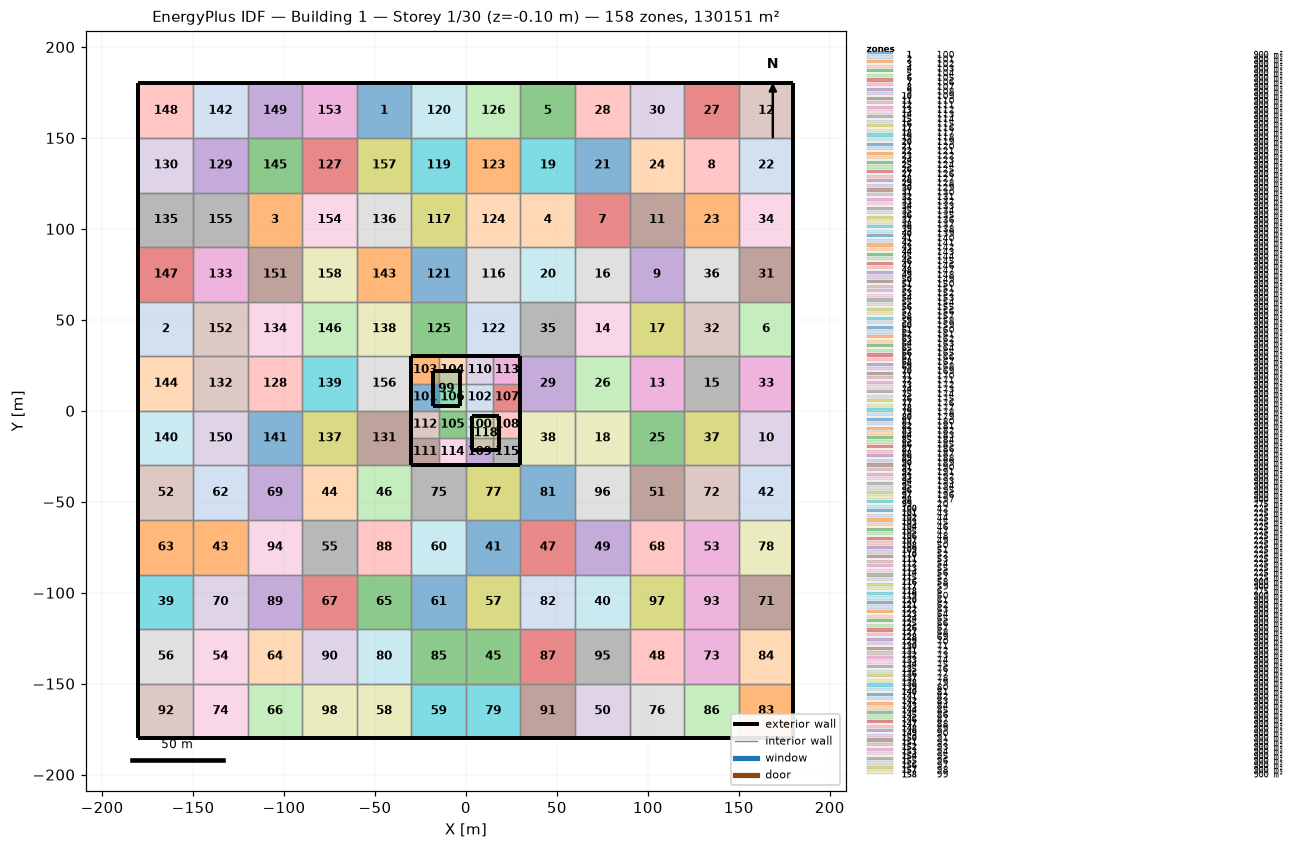
=== STOREY PLAN SPEC (per zone: floor XY polygon, exterior-wall plan segments, windows/doors) ===
zone 1: 100  (900.0 m²)
  floor: (-60.00, 180.00) (-30.00, 180.00) (-30.00, 150.00) (-60.00, 150.00)
  exterior wall: (-30.00, 180.00) – (-60.00, 180.00)  [30.0 m]
  interior walls: 3
zone 2: 101  (900.0 m²)
  floor: (-180.00, 60.00) (-150.00, 60.00) (-150.00, 30.00) (-180.00, 30.00)
  exterior wall: (-180.00, 60.00) – (-180.00, 30.00)  [30.0 m]
  interior walls: 3
zone 3: 102  (900.0 m²)
  floor: (-120.00, 120.00) (-90.00, 120.00) (-90.00, 90.00) (-120.00, 90.00)
  interior walls: 4
zone 4: 103  (900.0 m²)
  floor: (30.00, 120.00) (60.00, 120.00) (60.00, 90.00) (30.00, 90.00)
  interior walls: 4
zone 5: 104  (900.0 m²)
  floor: (30.00, 180.00) (60.00, 180.00) (60.00, 150.00) (30.00, 150.00)
  exterior wall: (60.00, 180.00) – (30.00, 180.00)  [30.0 m]
  interior walls: 3
zone 6: 105  (900.0 m²)
  floor: (150.00, 60.00) (180.00, 60.00) (180.00, 30.00) (150.00, 30.00)
  exterior wall: (180.00, 30.00) – (180.00, 60.00)  [30.0 m]
  interior walls: 3
zone 7: 106  (900.0 m²)
  floor: (60.00, 120.00) (90.00, 120.00) (90.00, 90.00) (60.00, 90.00)
  interior walls: 4
zone 8: 107  (900.0 m²)
  floor: (120.00, 150.00) (150.00, 150.00) (150.00, 120.00) (120.00, 120.00)
  interior walls: 4
zone 9: 108  (900.0 m²)
  floor: (90.00, 90.00) (120.00, 90.00) (120.00, 60.00) (90.00, 60.00)
  interior walls: 4
zone 10: 109  (900.0 m²)
  floor: (150.00, 0.00) (180.00, 0.00) (180.00, -30.00) (150.00, -30.00)
  exterior wall: (180.00, -30.00) – (180.00, 0.00)  [30.0 m]
  interior walls: 3
zone 11: 110  (900.0 m²)
  floor: (90.00, 120.00) (120.00, 120.00) (120.00, 90.00) (90.00, 90.00)
  interior walls: 4
zone 12: 111  (900.0 m²)
  floor: (150.00, 180.00) (180.00, 180.00) (180.00, 150.00) (150.00, 150.00)
  exterior wall: (180.00, 180.00) – (150.00, 180.00)  [30.0 m]
  exterior wall: (180.00, 150.00) – (180.00, 180.00)  [30.0 m]
  interior walls: 2
zone 13: 112  (900.0 m²)
  floor: (90.00, 30.00) (120.00, 30.00) (120.00, 0.00) (90.00, 0.00)
  interior walls: 4
zone 14: 113  (900.0 m²)
  floor: (60.00, 60.00) (90.00, 60.00) (90.00, 30.00) (60.00, 30.00)
  interior walls: 4
zone 15: 114  (900.0 m²)
  floor: (120.00, 30.00) (150.00, 30.00) (150.00, 0.00) (120.00, 0.00)
  interior walls: 4
zone 16: 115  (900.0 m²)
  floor: (60.00, 90.00) (90.00, 90.00) (90.00, 60.00) (60.00, 60.00)
  interior walls: 4
zone 17: 116  (900.0 m²)
  floor: (90.00, 60.00) (120.00, 60.00) (120.00, 30.00) (90.00, 30.00)
  interior walls: 4
zone 18: 117  (900.0 m²)
  floor: (60.00, 0.00) (90.00, 0.00) (90.00, -30.00) (60.00, -30.00)
  interior walls: 4
zone 19: 118  (900.0 m²)
  floor: (30.00, 150.00) (60.00, 150.00) (60.00, 120.00) (30.00, 120.00)
  interior walls: 4
zone 20: 119  (900.0 m²)
  floor: (30.00, 90.00) (60.00, 90.00) (60.00, 60.00) (30.00, 60.00)
  interior walls: 4
zone 21: 120  (900.0 m²)
  floor: (60.00, 150.00) (90.00, 150.00) (90.00, 120.00) (60.00, 120.00)
  interior walls: 4
zone 22: 121  (900.0 m²)
  floor: (150.00, 150.00) (180.00, 150.00) (180.00, 120.00) (150.00, 120.00)
  exterior wall: (180.00, 120.00) – (180.00, 150.00)  [30.0 m]
  interior walls: 3
zone 23: 122  (900.0 m²)
  floor: (120.00, 120.00) (150.00, 120.00) (150.00, 90.00) (120.00, 90.00)
  interior walls: 4
zone 24: 123  (900.0 m²)
  floor: (90.00, 150.00) (120.00, 150.00) (120.00, 120.00) (90.00, 120.00)
  interior walls: 4
zone 25: 124  (900.0 m²)
  floor: (90.00, 0.00) (120.00, 0.00) (120.00, -30.00) (90.00, -30.00)
  interior walls: 4
zone 26: 125  (900.0 m²)
  floor: (60.00, 30.00) (90.00, 30.00) (90.00, 0.00) (60.00, 0.00)
  interior walls: 4
zone 27: 126  (900.0 m²)
  floor: (120.00, 180.00) (150.00, 180.00) (150.00, 150.00) (120.00, 150.00)
  exterior wall: (150.00, 180.00) – (120.00, 180.00)  [30.0 m]
  interior walls: 3
zone 28: 127  (900.0 m²)
  floor: (60.00, 180.00) (90.00, 180.00) (90.00, 150.00) (60.00, 150.00)
  exterior wall: (90.00, 180.00) – (60.00, 180.00)  [30.0 m]
  interior walls: 3
zone 29: 128  (900.0 m²)
  floor: (30.00, 30.00) (60.00, 30.00) (60.00, 0.00) (30.00, 0.00)
  exterior wall: (30.00, 30.00) – (30.00, 0.00)  [30.0 m]
  interior walls: 3
zone 30: 129  (900.0 m²)
  floor: (90.00, 180.00) (120.00, 180.00) (120.00, 150.00) (90.00, 150.00)
  exterior wall: (120.00, 180.00) – (90.00, 180.00)  [30.0 m]
  interior walls: 3
zone 31: 130  (900.0 m²)
  floor: (150.00, 90.00) (180.00, 90.00) (180.00, 60.00) (150.00, 60.00)
  exterior wall: (180.00, 60.00) – (180.00, 90.00)  [30.0 m]
  interior walls: 3
zone 32: 131  (900.0 m²)
  floor: (120.00, 60.00) (150.00, 60.00) (150.00, 30.00) (120.00, 30.00)
  interior walls: 4
zone 33: 132  (900.0 m²)
  floor: (150.00, 30.00) (180.00, 30.00) (180.00, 0.00) (150.00, 0.00)
  exterior wall: (180.00, 0.00) – (180.00, 30.00)  [30.0 m]
  interior walls: 3
zone 34: 133  (900.0 m²)
  floor: (150.00, 120.00) (180.00, 120.00) (180.00, 90.00) (150.00, 90.00)
  exterior wall: (180.00, 90.00) – (180.00, 120.00)  [30.0 m]
  interior walls: 3
zone 35: 134  (900.0 m²)
  floor: (30.00, 60.00) (60.00, 60.00) (60.00, 30.00) (30.00, 30.00)
  interior walls: 4
zone 36: 135  (900.0 m²)
  floor: (120.00, 90.00) (150.00, 90.00) (150.00, 60.00) (120.00, 60.00)
  interior walls: 4
zone 37: 136  (900.0 m²)
  floor: (120.00, 0.00) (150.00, 0.00) (150.00, -30.00) (120.00, -30.00)
  interior walls: 4
zone 38: 137  (900.0 m²)
  floor: (30.00, 0.00) (60.00, 0.00) (60.00, -30.00) (30.00, -30.00)
  exterior wall: (30.00, 0.00) – (30.00, -30.00)  [30.0 m]
  interior walls: 3
zone 39: 138  (900.0 m²)
  floor: (-180.00, -90.00) (-150.00, -90.00) (-150.00, -120.00) (-180.00, -120.00)
  exterior wall: (-180.00, -90.00) – (-180.00, -120.00)  [30.0 m]
  interior walls: 3
zone 40: 139  (900.0 m²)
  floor: (60.00, -90.00) (90.00, -90.00) (90.00, -120.00) (60.00, -120.00)
  interior walls: 4
zone 41: 140  (900.0 m²)
  floor: (0.00, -60.00) (30.00, -60.00) (30.00, -90.00) (0.00, -90.00)
  interior walls: 4
zone 42: 141  (900.0 m²)
  floor: (150.00, -30.00) (180.00, -30.00) (180.00, -60.00) (150.00, -60.00)
  exterior wall: (180.00, -60.00) – (180.00, -30.00)  [30.0 m]
  interior walls: 3
zone 43: 142  (900.0 m²)
  floor: (-150.00, -60.00) (-120.00, -60.00) (-120.00, -90.00) (-150.00, -90.00)
  interior walls: 4
zone 44: 143  (900.0 m²)
  floor: (-90.00, -30.00) (-60.00, -30.00) (-60.00, -60.00) (-90.00, -60.00)
  interior walls: 4
zone 45: 144  (900.0 m²)
  floor: (0.00, -120.00) (30.00, -120.00) (30.00, -150.00) (0.00, -150.00)
  interior walls: 4
zone 46: 145  (900.0 m²)
  floor: (-60.00, -30.00) (-30.00, -30.00) (-30.00, -60.00) (-60.00, -60.00)
  interior walls: 4
zone 47: 146  (900.0 m²)
  floor: (30.00, -60.00) (60.00, -60.00) (60.00, -90.00) (30.00, -90.00)
  interior walls: 4
zone 48: 147  (900.0 m²)
  floor: (90.00, -120.00) (120.00, -120.00) (120.00, -150.00) (90.00, -150.00)
  interior walls: 4
zone 49: 148  (900.0 m²)
  floor: (60.00, -60.00) (90.00, -60.00) (90.00, -90.00) (60.00, -90.00)
  interior walls: 4
zone 50: 149  (900.0 m²)
  floor: (60.00, -150.00) (90.00, -150.00) (90.00, -180.00) (60.00, -180.00)
  exterior wall: (60.00, -180.00) – (90.00, -180.00)  [30.0 m]
  interior walls: 3
zone 51: 150  (900.0 m²)
  floor: (90.00, -30.00) (120.00, -30.00) (120.00, -60.00) (90.00, -60.00)
  interior walls: 4
zone 52: 151  (900.0 m²)
  floor: (-180.00, -30.00) (-150.00, -30.00) (-150.00, -60.00) (-180.00, -60.00)
  exterior wall: (-180.00, -30.00) – (-180.00, -60.00)  [30.0 m]
  interior walls: 3
zone 53: 152  (900.0 m²)
  floor: (120.00, -60.00) (150.00, -60.00) (150.00, -90.00) (120.00, -90.00)
  interior walls: 4
zone 54: 153  (900.0 m²)
  floor: (-150.00, -120.00) (-120.00, -120.00) (-120.00, -150.00) (-150.00, -150.00)
  interior walls: 4
zone 55: 154  (900.0 m²)
  floor: (-90.00, -60.00) (-60.00, -60.00) (-60.00, -90.00) (-90.00, -90.00)
  interior walls: 4
zone 56: 155  (900.0 m²)
  floor: (-180.00, -120.00) (-150.00, -120.00) (-150.00, -150.00) (-180.00, -150.00)
  exterior wall: (-180.00, -120.00) – (-180.00, -150.00)  [30.0 m]
  interior walls: 3
zone 57: 156  (900.0 m²)
  floor: (0.00, -90.00) (30.00, -90.00) (30.00, -120.00) (0.00, -120.00)
  interior walls: 4
zone 58: 157  (900.0 m²)
  floor: (-60.00, -150.00) (-30.00, -150.00) (-30.00, -180.00) (-60.00, -180.00)
  exterior wall: (-60.00, -180.00) – (-30.00, -180.00)  [30.0 m]
  interior walls: 3
zone 59: 158  (900.0 m²)
  floor: (-30.00, -150.00) (0.00, -150.00) (0.00, -180.00) (-30.00, -180.00)
  exterior wall: (-30.00, -180.00) – (0.00, -180.00)  [30.0 m]
  interior walls: 3
zone 60: 159  (900.0 m²)
  floor: (-30.00, -60.00) (0.00, -60.00) (0.00, -90.00) (-30.00, -90.00)
  interior walls: 4
zone 61: 160  (900.0 m²)
  floor: (-30.00, -90.00) (0.00, -90.00) (0.00, -120.00) (-30.00, -120.00)
  interior walls: 4
zone 62: 161  (900.0 m²)
  floor: (-150.00, -30.00) (-120.00, -30.00) (-120.00, -60.00) (-150.00, -60.00)
  interior walls: 4
zone 63: 162  (900.0 m²)
  floor: (-180.00, -60.00) (-150.00, -60.00) (-150.00, -90.00) (-180.00, -90.00)
  exterior wall: (-180.00, -60.00) – (-180.00, -90.00)  [30.0 m]
  interior walls: 3
zone 64: 163  (900.0 m²)
  floor: (-120.00, -120.00) (-90.00, -120.00) (-90.00, -150.00) (-120.00, -150.00)
  interior walls: 4
zone 65: 164  (900.0 m²)
  floor: (-60.00, -90.00) (-30.00, -90.00) (-30.00, -120.00) (-60.00, -120.00)
  interior walls: 4
zone 66: 165  (900.0 m²)
  floor: (-120.00, -150.00) (-90.00, -150.00) (-90.00, -180.00) (-120.00, -180.00)
  exterior wall: (-120.00, -180.00) – (-90.00, -180.00)  [30.0 m]
  interior walls: 3
zone 67: 166  (900.0 m²)
  floor: (-90.00, -90.00) (-60.00, -90.00) (-60.00, -120.00) (-90.00, -120.00)
  interior walls: 4
zone 68: 167  (900.0 m²)
  floor: (90.00, -60.00) (120.00, -60.00) (120.00, -90.00) (90.00, -90.00)
  interior walls: 4
zone 69: 168  (900.0 m²)
  floor: (-120.00, -30.00) (-90.00, -30.00) (-90.00, -60.00) (-120.00, -60.00)
  interior walls: 4
zone 70: 169  (900.0 m²)
  floor: (-150.00, -90.00) (-120.00, -90.00) (-120.00, -120.00) (-150.00, -120.00)
  interior walls: 4
zone 71: 170  (900.0 m²)
  floor: (150.00, -90.00) (180.00, -90.00) (180.00, -120.00) (150.00, -120.00)
  exterior wall: (180.00, -120.00) – (180.00, -90.00)  [30.0 m]
  interior walls: 3
zone 72: 171  (900.0 m²)
  floor: (120.00, -30.00) (150.00, -30.00) (150.00, -60.00) (120.00, -60.00)
  interior walls: 4
zone 73: 172  (900.0 m²)
  floor: (120.00, -120.00) (150.00, -120.00) (150.00, -150.00) (120.00, -150.00)
  interior walls: 4
zone 74: 173  (900.0 m²)
  floor: (-150.00, -150.00) (-120.00, -150.00) (-120.00, -180.00) (-150.00, -180.00)
  exterior wall: (-150.00, -180.00) – (-120.00, -180.00)  [30.0 m]
  interior walls: 3
zone 75: 174  (900.0 m²)
  floor: (-30.00, -30.00) (0.00, -30.00) (0.00, -60.00) (-30.00, -60.00)
  exterior wall: (0.00, -30.00) – (-30.00, -30.00)  [30.0 m]
  interior walls: 3
zone 76: 175  (900.0 m²)
  floor: (90.00, -150.00) (120.00, -150.00) (120.00, -180.00) (90.00, -180.00)
  exterior wall: (90.00, -180.00) – (120.00, -180.00)  [30.0 m]
  interior walls: 3
zone 77: 176  (900.0 m²)
  floor: (0.00, -30.00) (30.00, -30.00) (30.00, -60.00) (0.00, -60.00)
  exterior wall: (30.00, -30.00) – (0.00, -30.00)  [30.0 m]
  interior walls: 3
zone 78: 177  (900.0 m²)
  floor: (150.00, -60.00) (180.00, -60.00) (180.00, -90.00) (150.00, -90.00)
  exterior wall: (180.00, -90.00) – (180.00, -60.00)  [30.0 m]
  interior walls: 3
zone 79: 178  (900.0 m²)
  floor: (0.00, -150.00) (30.00, -150.00) (30.00, -180.00) (0.00, -180.00)
  exterior wall: (0.00, -180.00) – (30.00, -180.00)  [30.0 m]
  interior walls: 3
zone 80: 179  (900.0 m²)
  floor: (-60.00, -120.00) (-30.00, -120.00) (-30.00, -150.00) (-60.00, -150.00)
  interior walls: 4
zone 81: 180  (900.0 m²)
  floor: (30.00, -30.00) (60.00, -30.00) (60.00, -60.00) (30.00, -60.00)
  interior walls: 4
zone 82: 181  (900.0 m²)
  floor: (30.00, -90.00) (60.00, -90.00) (60.00, -120.00) (30.00, -120.00)
  interior walls: 4
zone 83: 182  (900.0 m²)
  floor: (150.00, -150.00) (180.00, -150.00) (180.00, -180.00) (150.00, -180.00)
  exterior wall: (180.00, -180.00) – (180.00, -150.00)  [30.0 m]
  exterior wall: (150.00, -180.00) – (180.00, -180.00)  [30.0 m]
  interior walls: 2
zone 84: 183  (900.0 m²)
  floor: (150.00, -120.00) (180.00, -120.00) (180.00, -150.00) (150.00, -150.00)
  exterior wall: (180.00, -150.00) – (180.00, -120.00)  [30.0 m]
  interior walls: 3
zone 85: 184  (900.0 m²)
  floor: (-30.00, -120.00) (0.00, -120.00) (0.00, -150.00) (-30.00, -150.00)
  interior walls: 4
zone 86: 185  (900.0 m²)
  floor: (120.00, -150.00) (150.00, -150.00) (150.00, -180.00) (120.00, -180.00)
  exterior wall: (120.00, -180.00) – (150.00, -180.00)  [30.0 m]
  interior walls: 3
zone 87: 186  (900.0 m²)
  floor: (30.00, -120.00) (60.00, -120.00) (60.00, -150.00) (30.00, -150.00)
  interior walls: 4
zone 88: 187  (900.0 m²)
  floor: (-60.00, -60.00) (-30.00, -60.00) (-30.00, -90.00) (-60.00, -90.00)
  interior walls: 4
zone 89: 188  (900.0 m²)
  floor: (-120.00, -90.00) (-90.00, -90.00) (-90.00, -120.00) (-120.00, -120.00)
  interior walls: 4
zone 90: 189  (900.0 m²)
  floor: (-90.00, -120.00) (-60.00, -120.00) (-60.00, -150.00) (-90.00, -150.00)
  interior walls: 4
zone 91: 190  (900.0 m²)
  floor: (30.00, -150.00) (60.00, -150.00) (60.00, -180.00) (30.00, -180.00)
  exterior wall: (30.00, -180.00) – (60.00, -180.00)  [30.0 m]
  interior walls: 3
zone 92: 191  (900.0 m²)
  floor: (-180.00, -150.00) (-150.00, -150.00) (-150.00, -180.00) (-180.00, -180.00)
  exterior wall: (-180.00, -180.00) – (-150.00, -180.00)  [30.0 m]
  exterior wall: (-180.00, -150.00) – (-180.00, -180.00)  [30.0 m]
  interior walls: 2
zone 93: 192  (900.0 m²)
  floor: (120.00, -90.00) (150.00, -90.00) (150.00, -120.00) (120.00, -120.00)
  interior walls: 4
zone 94: 193  (900.0 m²)
  floor: (-120.00, -60.00) (-90.00, -60.00) (-90.00, -90.00) (-120.00, -90.00)
  interior walls: 4
zone 95: 194  (900.0 m²)
  floor: (60.00, -120.00) (90.00, -120.00) (90.00, -150.00) (60.00, -150.00)
  interior walls: 4
zone 96: 195  (900.0 m²)
  floor: (60.00, -30.00) (90.00, -30.00) (90.00, -60.00) (60.00, -60.00)
  interior walls: 4
zone 97: 196  (900.0 m²)
  floor: (90.00, -90.00) (120.00, -90.00) (120.00, -120.00) (90.00, -120.00)
  interior walls: 4
zone 98: 197  (900.0 m²)
  floor: (-90.00, -150.00) (-60.00, -150.00) (-60.00, -180.00) (-90.00, -180.00)
  exterior wall: (-90.00, -180.00) – (-60.00, -180.00)  [30.0 m]
  interior walls: 3
zone 99: 20  (275.3 m²)
  floor: (-18.09, 21.63) (-10.77, 21.63) (-3.46, 21.63) (-3.46, 12.22) (-3.46, 2.81) (-10.77, 2.81) (-18.09, 2.81) (-18.09, 12.22)
  exterior wall: (-10.77, 21.63) – (-18.09, 21.63)  [7.3 m]
  exterior wall: (-3.46, 21.63) – (-10.77, 21.63)  [7.3 m]
  exterior wall: (-3.46, 12.22) – (-3.46, 21.63)  [9.4 m]
  exterior wall: (-3.46, 2.81) – (-3.46, 12.22)  [9.4 m]
  exterior wall: (-10.77, 2.81) – (-3.46, 2.81)  [7.3 m]
  exterior wall: (-18.09, 2.81) – (-10.77, 2.81)  [7.3 m]
  exterior wall: (-18.09, 12.22) – (-18.09, 2.81)  [9.4 m]
  exterior wall: (-18.09, 21.63) – (-18.09, 12.22)  [9.4 m]
zone 100: 42  (225.0 m²)
  floor: (0.00, 0.00) (15.00, 0.00) (15.00, -15.00) (0.00, -15.00)
  interior walls: 4
zone 101: 43  (225.0 m²)
  floor: (-30.00, 15.00) (-15.00, 15.00) (-15.00, 0.00) (-30.00, 0.00)
  exterior wall: (-30.00, 15.00) – (-30.00, 0.00)  [15.0 m]
  interior walls: 3
zone 102: 44  (225.0 m²)
  floor: (0.00, 15.00) (15.00, 15.00) (15.00, 0.00) (0.00, 0.00)
  interior walls: 4
zone 103: 45  (225.0 m²)
  floor: (-30.00, 30.00) (-15.00, 30.00) (-15.00, 15.00) (-30.00, 15.00)
  exterior wall: (-15.00, 30.00) – (-30.00, 30.00)  [15.0 m]
  exterior wall: (-30.00, 30.00) – (-30.00, 15.00)  [15.0 m]
  interior walls: 2
zone 104: 46  (225.0 m²)
  floor: (-15.00, 30.00) (0.00, 30.00) (0.00, 15.00) (-15.00, 15.00)
  exterior wall: (0.00, 30.00) – (-15.00, 30.00)  [15.0 m]
  interior walls: 3
zone 105: 47  (225.0 m²)
  floor: (-15.00, 0.00) (0.00, 0.00) (0.00, -15.00) (-15.00, -15.00)
  interior walls: 4
zone 106: 48  (225.0 m²)
  floor: (-15.00, 15.00) (0.00, 15.00) (0.00, 0.00) (-15.00, 0.00)
  interior walls: 4
zone 107: 49  (225.0 m²)
  floor: (15.00, 15.00) (30.00, 15.00) (30.00, 0.00) (15.00, 0.00)
  exterior wall: (30.00, 0.00) – (30.00, 15.00)  [15.0 m]
  interior walls: 3
zone 108: 50  (225.0 m²)
  floor: (15.00, 0.00) (30.00, 0.00) (30.00, -15.00) (15.00, -15.00)
  exterior wall: (30.00, -15.00) – (30.00, 0.00)  [15.0 m]
  interior walls: 3
zone 109: 51  (225.0 m²)
  floor: (0.00, -15.00) (15.00, -15.00) (15.00, -30.00) (0.00, -30.00)
  exterior wall: (0.00, -30.00) – (15.00, -30.00)  [15.0 m]
  interior walls: 3
zone 110: 52  (225.0 m²)
  floor: (0.00, 30.00) (15.00, 30.00) (15.00, 15.00) (0.00, 15.00)
  exterior wall: (15.00, 30.00) – (0.00, 30.00)  [15.0 m]
  interior walls: 3
zone 111: 53  (225.0 m²)
  floor: (-30.00, -15.00) (-15.00, -15.00) (-15.00, -30.00) (-30.00, -30.00)
  exterior wall: (-30.00, -30.00) – (-15.00, -30.00)  [15.0 m]
  exterior wall: (-30.00, -15.00) – (-30.00, -30.00)  [15.0 m]
  interior walls: 2
zone 112: 54  (225.0 m²)
  floor: (-30.00, 0.00) (-15.00, 0.00) (-15.00, -15.00) (-30.00, -15.00)
  exterior wall: (-30.00, 0.00) – (-30.00, -15.00)  [15.0 m]
  interior walls: 3
zone 113: 55  (225.0 m²)
  floor: (15.00, 30.00) (30.00, 30.00) (30.00, 15.00) (15.00, 15.00)
  exterior wall: (30.00, 30.00) – (15.00, 30.00)  [15.0 m]
  exterior wall: (30.00, 15.00) – (30.00, 30.00)  [15.0 m]
  interior walls: 2
zone 114: 56  (225.0 m²)
  floor: (-15.00, -15.00) (0.00, -15.00) (0.00, -30.00) (-15.00, -30.00)
  exterior wall: (-15.00, -30.00) – (0.00, -30.00)  [15.0 m]
  interior walls: 3
zone 115: 57  (225.0 m²)
  floor: (15.00, -15.00) (30.00, -15.00) (30.00, -30.00) (15.00, -30.00)
  exterior wall: (30.00, -30.00) – (30.00, -15.00)  [15.0 m]
  exterior wall: (15.00, -30.00) – (30.00, -30.00)  [15.0 m]
  interior walls: 2
zone 116: 58  (900.0 m²)
  floor: (0.00, 90.00) (30.00, 90.00) (30.00, 60.00) (0.00, 60.00)
  interior walls: 4
zone 117: 59  (900.0 m²)
  floor: (-30.00, 120.00) (0.00, 120.00) (0.00, 90.00) (-30.00, 90.00)
  interior walls: 4
zone 118: 6  (275.3 m²)
  floor: (3.46, -2.81) (10.78, -2.81) (18.09, -2.81) (18.09, -12.22) (18.09, -21.63) (10.78, -21.63) (3.46, -21.63) (3.46, -12.22)
  exterior wall: (10.78, -2.81) – (3.46, -2.81)  [7.3 m]
  exterior wall: (18.09, -2.81) – (10.78, -2.81)  [7.3 m]
  exterior wall: (18.09, -12.22) – (18.09, -2.81)  [9.4 m]
  exterior wall: (18.09, -21.63) – (18.09, -12.22)  [9.4 m]
  exterior wall: (10.78, -21.63) – (18.09, -21.63)  [7.3 m]
  exterior wall: (3.46, -21.63) – (10.78, -21.63)  [7.3 m]
  exterior wall: (3.46, -12.22) – (3.46, -21.63)  [9.4 m]
  exterior wall: (3.46, -2.81) – (3.46, -12.22)  [9.4 m]
zone 119: 60  (900.0 m²)
  floor: (-30.00, 150.00) (0.00, 150.00) (0.00, 120.00) (-30.00, 120.00)
  interior walls: 4
zone 120: 61  (900.0 m²)
  floor: (-30.00, 180.00) (0.00, 180.00) (0.00, 150.00) (-30.00, 150.00)
  exterior wall: (0.00, 180.00) – (-30.00, 180.00)  [30.0 m]
  interior walls: 3
zone 121: 62  (900.0 m²)
  floor: (-30.00, 90.00) (0.00, 90.00) (0.00, 60.00) (-30.00, 60.00)
  interior walls: 4
zone 122: 63  (900.0 m²)
  floor: (0.00, 60.00) (30.00, 60.00) (30.00, 30.00) (0.00, 30.00)
  exterior wall: (0.00, 30.00) – (30.00, 30.00)  [30.0 m]
  interior walls: 3
zone 123: 64  (900.0 m²)
  floor: (0.00, 150.00) (30.00, 150.00) (30.00, 120.00) (0.00, 120.00)
  interior walls: 4
zone 124: 65  (900.0 m²)
  floor: (0.00, 120.00) (30.00, 120.00) (30.00, 90.00) (0.00, 90.00)
  interior walls: 4
zone 125: 66  (900.0 m²)
  floor: (-30.00, 60.00) (0.00, 60.00) (0.00, 30.00) (-30.00, 30.00)
  exterior wall: (-30.00, 30.00) – (0.00, 30.00)  [30.0 m]
  interior walls: 3
zone 126: 67  (900.0 m²)
  floor: (0.00, 180.00) (30.00, 180.00) (30.00, 150.00) (0.00, 150.00)
  exterior wall: (30.00, 180.00) – (0.00, 180.00)  [30.0 m]
  interior walls: 3
zone 127: 68  (900.0 m²)
  floor: (-90.00, 150.00) (-60.00, 150.00) (-60.00, 120.00) (-90.00, 120.00)
  interior walls: 4
zone 128: 69  (900.0 m²)
  floor: (-120.00, 30.00) (-90.00, 30.00) (-90.00, 0.00) (-120.00, 0.00)
  interior walls: 4
zone 129: 70  (900.0 m²)
  floor: (-150.00, 150.00) (-120.00, 150.00) (-120.00, 120.00) (-150.00, 120.00)
  interior walls: 4
zone 130: 71  (900.0 m²)
  floor: (-180.00, 150.00) (-150.00, 150.00) (-150.00, 120.00) (-180.00, 120.00)
  exterior wall: (-180.00, 150.00) – (-180.00, 120.00)  [30.0 m]
  interior walls: 3
zone 131: 72  (900.0 m²)
  floor: (-60.00, 0.00) (-30.00, 0.00) (-30.00, -30.00) (-60.00, -30.00)
  exterior wall: (-30.00, -30.00) – (-30.00, 0.00)  [30.0 m]
  interior walls: 3
zone 132: 73  (900.0 m²)
  floor: (-150.00, 30.00) (-120.00, 30.00) (-120.00, 0.00) (-150.00, 0.00)
  interior walls: 4
zone 133: 74  (900.0 m²)
  floor: (-150.00, 90.00) (-120.00, 90.00) (-120.00, 60.00) (-150.00, 60.00)
  interior walls: 4
zone 134: 75  (900.0 m²)
  floor: (-120.00, 60.00) (-90.00, 60.00) (-90.00, 30.00) (-120.00, 30.00)
  interior walls: 4
zone 135: 76  (900.0 m²)
  floor: (-180.00, 120.00) (-150.00, 120.00) (-150.00, 90.00) (-180.00, 90.00)
  exterior wall: (-180.00, 120.00) – (-180.00, 90.00)  [30.0 m]
  interior walls: 3
zone 136: 77  (900.0 m²)
  floor: (-60.00, 120.00) (-30.00, 120.00) (-30.00, 90.00) (-60.00, 90.00)
  interior walls: 4
zone 137: 78  (900.0 m²)
  floor: (-90.00, 0.00) (-60.00, 0.00) (-60.00, -30.00) (-90.00, -30.00)
  interior walls: 4
zone 138: 79  (900.0 m²)
  floor: (-60.00, 60.00) (-30.00, 60.00) (-30.00, 30.00) (-60.00, 30.00)
  interior walls: 4
zone 139: 80  (900.0 m²)
  floor: (-90.00, 30.00) (-60.00, 30.00) (-60.00, 0.00) (-90.00, 0.00)
  interior walls: 4
zone 140: 81  (900.0 m²)
  floor: (-180.00, 0.00) (-150.00, 0.00) (-150.00, -30.00) (-180.00, -30.00)
  exterior wall: (-180.00, 0.00) – (-180.00, -30.00)  [30.0 m]
  interior walls: 3
zone 141: 82  (900.0 m²)
  floor: (-120.00, 0.00) (-90.00, 0.00) (-90.00, -30.00) (-120.00, -30.00)
  interior walls: 4
zone 142: 83  (900.0 m²)
  floor: (-150.00, 180.00) (-120.00, 180.00) (-120.00, 150.00) (-150.00, 150.00)
  exterior wall: (-120.00, 180.00) – (-150.00, 180.00)  [30.0 m]
  interior walls: 3
zone 143: 84  (900.0 m²)
  floor: (-60.00, 90.00) (-30.00, 90.00) (-30.00, 60.00) (-60.00, 60.00)
  interior walls: 4
zone 144: 85  (900.0 m²)
  floor: (-180.00, 30.00) (-150.00, 30.00) (-150.00, 0.00) (-180.00, 0.00)
  exterior wall: (-180.00, 30.00) – (-180.00, 0.00)  [30.0 m]
  interior walls: 3
zone 145: 86  (900.0 m²)
  floor: (-120.00, 150.00) (-90.00, 150.00) (-90.00, 120.00) (-120.00, 120.00)
  interior walls: 4
zone 146: 87  (900.0 m²)
  floor: (-90.00, 60.00) (-60.00, 60.00) (-60.00, 30.00) (-90.00, 30.00)
  interior walls: 4
zone 147: 88  (900.0 m²)
  floor: (-180.00, 90.00) (-150.00, 90.00) (-150.00, 60.00) (-180.00, 60.00)
  exterior wall: (-180.00, 90.00) – (-180.00, 60.00)  [30.0 m]
  interior walls: 3
zone 148: 89  (900.0 m²)
  floor: (-180.00, 180.00) (-150.00, 180.00) (-150.00, 150.00) (-180.00, 150.00)
  exterior wall: (-150.00, 180.00) – (-180.00, 180.00)  [30.0 m]
  exterior wall: (-180.00, 180.00) – (-180.00, 150.00)  [30.0 m]
  interior walls: 2
zone 149: 90  (900.0 m²)
  floor: (-120.00, 180.00) (-90.00, 180.00) (-90.00, 150.00) (-120.00, 150.00)
  exterior wall: (-90.00, 180.00) – (-120.00, 180.00)  [30.0 m]
  interior walls: 3
zone 150: 91  (900.0 m²)
  floor: (-150.00, 0.00) (-120.00, 0.00) (-120.00, -30.00) (-150.00, -30.00)
  interior walls: 4
zone 151: 92  (900.0 m²)
  floor: (-120.00, 90.00) (-90.00, 90.00) (-90.00, 60.00) (-120.00, 60.00)
  interior walls: 4
zone 152: 93  (900.0 m²)
  floor: (-150.00, 60.00) (-120.00, 60.00) (-120.00, 30.00) (-150.00, 30.00)
  interior walls: 4
zone 153: 94  (900.0 m²)
  floor: (-90.00, 180.00) (-60.00, 180.00) (-60.00, 150.00) (-90.00, 150.00)
  exterior wall: (-60.00, 180.00) – (-90.00, 180.00)  [30.0 m]
  interior walls: 3
zone 154: 95  (900.0 m²)
  floor: (-90.00, 120.00) (-60.00, 120.00) (-60.00, 90.00) (-90.00, 90.00)
  interior walls: 4
zone 155: 96  (900.0 m²)
  floor: (-150.00, 120.00) (-120.00, 120.00) (-120.00, 90.00) (-150.00, 90.00)
  interior walls: 4
zone 156: 97  (900.0 m²)
  floor: (-60.00, 30.00) (-30.00, 30.00) (-30.00, 0.00) (-60.00, 0.00)
  exterior wall: (-30.00, 0.00) – (-30.00, 30.00)  [30.0 m]
  interior walls: 3
zone 157: 98  (900.0 m²)
  floor: (-60.00, 150.00) (-30.00, 150.00) (-30.00, 120.00) (-60.00, 120.00)
  interior walls: 4
zone 158: 99  (900.0 m²)
  floor: (-90.00, 90.00) (-60.00, 90.00) (-60.00, 60.00) (-90.00, 60.00)
  interior walls: 4

=== DERIVED (storey summary) ===
Building: Building 1
Storey: 1 of 30  (floor level z = -0.10 m)
Storey gross floor area: 130150.7 m²
Zones on this storey: 158
  - 100: floor 900.0 m²; exterior wall 30.0 m (3.0 m²); WWR 0.0%
  - 101: floor 900.0 m²; exterior wall 30.0 m (3.0 m²); WWR 0.0%
  - 102: floor 900.0 m²
  - 103: floor 900.0 m²
  - 104: floor 900.0 m²; exterior wall 30.0 m (3.0 m²); WWR 0.0%
  - 105: floor 900.0 m²; exterior wall 30.0 m (3.0 m²); WWR 0.0%
  - 106: floor 900.0 m²
  - 107: floor 900.0 m²
  - 108: floor 900.0 m²
  - 109: floor 900.0 m²; exterior wall 30.0 m (3.0 m²); WWR 0.0%
  - 110: floor 900.0 m²
  - 111: floor 900.0 m²; exterior wall 60.0 m (6.0 m²); WWR 0.0%
  - 112: floor 900.0 m²
  - 113: floor 900.0 m²
  - 114: floor 900.0 m²
  - 115: floor 900.0 m²
  - 116: floor 900.0 m²
  - 117: floor 900.0 m²
  - 118: floor 900.0 m²
  - 119: floor 900.0 m²
  - 120: floor 900.0 m²
  - 121: floor 900.0 m²; exterior wall 30.0 m (3.0 m²); WWR 0.0%
  - 122: floor 900.0 m²
  - 123: floor 900.0 m²
  - 124: floor 900.0 m²
  - 125: floor 900.0 m²
  - 126: floor 900.0 m²; exterior wall 30.0 m (3.0 m²); WWR 0.0%
  - 127: floor 900.0 m²; exterior wall 30.0 m (3.0 m²); WWR 0.0%
  - 128: floor 900.0 m²; exterior wall 30.0 m (3.0 m²); WWR 0.0%
  - 129: floor 900.0 m²; exterior wall 30.0 m (3.0 m²); WWR 0.0%
  - 130: floor 900.0 m²; exterior wall 30.0 m (3.0 m²); WWR 0.0%
  - 131: floor 900.0 m²
  - 132: floor 900.0 m²; exterior wall 30.0 m (3.0 m²); WWR 0.0%
  - 133: floor 900.0 m²; exterior wall 30.0 m (3.0 m²); WWR 0.0%
  - 134: floor 900.0 m²
  - 135: floor 900.0 m²
  - 136: floor 900.0 m²
  - 137: floor 900.0 m²; exterior wall 30.0 m (3.0 m²); WWR 0.0%
  - 138: floor 900.0 m²; exterior wall 30.0 m (3.0 m²); WWR 0.0%
  - 139: floor 900.0 m²
  - 140: floor 900.0 m²
  - 141: floor 900.0 m²; exterior wall 30.0 m (3.0 m²); WWR 0.0%
  - 142: floor 900.0 m²
  - 143: floor 900.0 m²
  - 144: floor 900.0 m²
  - 145: floor 900.0 m²
  - 146: floor 900.0 m²
  - 147: floor 900.0 m²
  - 148: floor 900.0 m²
  - 149: floor 900.0 m²; exterior wall 30.0 m (3.0 m²); WWR 0.0%
  - 150: floor 900.0 m²
  - 151: floor 900.0 m²; exterior wall 30.0 m (3.0 m²); WWR 0.0%
  - 152: floor 900.0 m²
  - 153: floor 900.0 m²
  - 154: floor 900.0 m²
  - 155: floor 900.0 m²; exterior wall 30.0 m (3.0 m²); WWR 0.0%
  - 156: floor 900.0 m²
  - 157: floor 900.0 m²; exterior wall 30.0 m (3.0 m²); WWR 0.0%
  - 158: floor 900.0 m²; exterior wall 30.0 m (3.0 m²); WWR 0.0%
  - 159: floor 900.0 m²
  - 160: floor 900.0 m²
  - 161: floor 900.0 m²
  - 162: floor 900.0 m²; exterior wall 30.0 m (3.0 m²); WWR 0.0%
  - 163: floor 900.0 m²
  - 164: floor 900.0 m²
  - 165: floor 900.0 m²; exterior wall 30.0 m (3.0 m²); WWR 0.0%
  - 166: floor 900.0 m²
  - 167: floor 900.0 m²
  - 168: floor 900.0 m²
  - 169: floor 900.0 m²
  - 170: floor 900.0 m²; exterior wall 30.0 m (3.0 m²); WWR 0.0%
  - 171: floor 900.0 m²
  - 172: floor 900.0 m²
  - 173: floor 900.0 m²; exterior wall 30.0 m (3.0 m²); WWR 0.0%
  - 174: floor 900.0 m²; exterior wall 30.0 m (3.0 m²); WWR 0.0%
  - 175: floor 900.0 m²; exterior wall 30.0 m (3.0 m²); WWR 0.0%
  - 176: floor 900.0 m²; exterior wall 30.0 m (3.0 m²); WWR 0.0%
  - 177: floor 900.0 m²; exterior wall 30.0 m (3.0 m²); WWR 0.0%
  - 178: floor 900.0 m²; exterior wall 30.0 m (3.0 m²); WWR 0.0%
  - 179: floor 900.0 m²
  - 180: floor 900.0 m²
  - 181: floor 900.0 m²
  - 182: floor 900.0 m²; exterior wall 60.0 m (6.0 m²); WWR 0.0%
  - 183: floor 900.0 m²; exterior wall 30.0 m (3.0 m²); WWR 0.0%
  - 184: floor 900.0 m²
  - 185: floor 900.0 m²; exterior wall 30.0 m (3.0 m²); WWR 0.0%
  - 186: floor 900.0 m²
  - 187: floor 900.0 m²
  - 188: floor 900.0 m²
  - 189: floor 900.0 m²
  - 190: floor 900.0 m²; exterior wall 30.0 m (3.0 m²); WWR 0.0%
  - 191: floor 900.0 m²; exterior wall 60.0 m (6.0 m²); WWR 0.0%
  - 192: floor 900.0 m²
  - 193: floor 900.0 m²
  - 194: floor 900.0 m²
  - 195: floor 900.0 m²
  - 196: floor 900.0 m²
  - 197: floor 900.0 m²; exterior wall 30.0 m (3.0 m²); WWR 0.0%
  - 20: floor 275.3 m²; exterior wall 66.9 m (68.6 m²); WWR 0.0%
  - 42: floor 225.0 m²
  - 43: floor 225.0 m²; exterior wall 15.0 m (1.5 m²); WWR 0.0%
  - 44: floor 225.0 m²
  - 45: floor 225.0 m²; exterior wall 30.0 m (3.0 m²); WWR 0.0%
  - 46: floor 225.0 m²; exterior wall 15.0 m (1.5 m²); WWR 0.0%
  - 47: floor 225.0 m²
  - 48: floor 225.0 m²
  - 49: floor 225.0 m²; exterior wall 15.0 m (1.5 m²); WWR 0.0%
  - 50: floor 225.0 m²; exterior wall 15.0 m (1.5 m²); WWR 0.0%
  - 51: floor 225.0 m²; exterior wall 15.0 m (1.5 m²); WWR 0.0%
  - 52: floor 225.0 m²; exterior wall 15.0 m (1.5 m²); WWR 0.0%
  - 53: floor 225.0 m²; exterior wall 30.0 m (3.0 m²); WWR 0.0%
  - 54: floor 225.0 m²; exterior wall 15.0 m (1.5 m²); WWR 0.0%
  - 55: floor 225.0 m²; exterior wall 30.0 m (3.0 m²); WWR 0.0%
  - 56: floor 225.0 m²; exterior wall 15.0 m (1.5 m²); WWR 0.0%
  - 57: floor 225.0 m²; exterior wall 30.0 m (3.0 m²); WWR 0.0%
  - 58: floor 900.0 m²
  - 59: floor 900.0 m²
  - 6: floor 275.3 m²; exterior wall 66.9 m (79.4 m²); WWR 0.0%
  - 60: floor 900.0 m²
  - 61: floor 900.0 m²; exterior wall 30.0 m (3.0 m²); WWR 0.0%
  - 62: floor 900.0 m²
  - 63: floor 900.0 m²; exterior wall 30.0 m (3.0 m²); WWR 0.0%
  - 64: floor 900.0 m²
  - 65: floor 900.0 m²
  - 66: floor 900.0 m²; exterior wall 30.0 m (3.0 m²); WWR 0.0%
  - 67: floor 900.0 m²; exterior wall 30.0 m (3.0 m²); WWR 0.0%
  - 68: floor 900.0 m²
  - 69: floor 900.0 m²
  - 70: floor 900.0 m²
  - 71: floor 900.0 m²; exterior wall 30.0 m (3.0 m²); WWR 0.0%
  - 72: floor 900.0 m²; exterior wall 30.0 m (3.0 m²); WWR 0.0%
  - 73: floor 900.0 m²
  - 74: floor 900.0 m²
  - 75: floor 900.0 m²
  - 76: floor 900.0 m²; exterior wall 30.0 m (3.0 m²); WWR 0.0%
  - 77: floor 900.0 m²
  - 78: floor 900.0 m²
  - 79: floor 900.0 m²
  - 80: floor 900.0 m²
  - 81: floor 900.0 m²; exterior wall 30.0 m (3.0 m²); WWR 0.0%
  - 82: floor 900.0 m²
  - 83: floor 900.0 m²; exterior wall 30.0 m (3.0 m²); WWR 0.0%
  - 84: floor 900.0 m²
  - 85: floor 900.0 m²; exterior wall 30.0 m (3.0 m²); WWR 0.0%
  - 86: floor 900.0 m²
  - 87: floor 900.0 m²
  - 88: floor 900.0 m²; exterior wall 30.0 m (3.0 m²); WWR 0.0%
  - 89: floor 900.0 m²; exterior wall 60.0 m (6.0 m²); WWR 0.0%
  - 90: floor 900.0 m²; exterior wall 30.0 m (3.0 m²); WWR 0.0%
  - 91: floor 900.0 m²
  - 92: floor 900.0 m²
  - 93: floor 900.0 m²
  - 94: floor 900.0 m²; exterior wall 30.0 m (3.0 m²); WWR 0.0%
  - 95: floor 900.0 m²
  - 96: floor 900.0 m²
  - 97: floor 900.0 m²; exterior wall 30.0 m (3.0 m²); WWR 0.0%
  - 98: floor 900.0 m²
  - 99: floor 900.0 m²
Zone adjacency (shared interzone walls):
  - 100 ↔ 61
  - 100 ↔ 94
  - 100 ↔ 98
  - 101 ↔ 85
  - 101 ↔ 88
  - 101 ↔ 93
  - 102 ↔ 86
  - 102 ↔ 92
  - 102 ↔ 95
  - 102 ↔ 96
  - 103 ↔ 106
  - 103 ↔ 118
  - 103 ↔ 119
  - 103 ↔ 65
  - 104 ↔ 118
  - 104 ↔ 127
  - 104 ↔ 67
  - 105 ↔ 130
  - 105 ↔ 131
  - 105 ↔ 132
  - 106 ↔ 110
  - 106 ↔ 115
  - 106 ↔ 120
  - 107 ↔ 121
  - 107 ↔ 122
  - 107 ↔ 123
  - 107 ↔ 126
  - 108 ↔ 110
  - 108 ↔ 115
  - 108 ↔ 116
  - 108 ↔ 135
  - 109 ↔ 132
  - 109 ↔ 136
  - 109 ↔ 141
  - 110 ↔ 122
  - 110 ↔ 123
  - 111 ↔ 121
  - 111 ↔ 126
  - 112 ↔ 114
  - 112 ↔ 116
  - 112 ↔ 124
  - 112 ↔ 125
  - 113 ↔ 115
  - 113 ↔ 116
  - 113 ↔ 125
  - 113 ↔ 134
  - 114 ↔ 131
  - 114 ↔ 132
  - 114 ↔ 136
  - 115 ↔ 119
  - 116 ↔ 131
  - 117 ↔ 124
  - 117 ↔ 125
  - 117 ↔ 137
  - 117 ↔ 195
  - 118 ↔ 120
  - 118 ↔ 64
  - 119 ↔ 134
  - 119 ↔ 58
  - 120 ↔ 123
  - 120 ↔ 127
  - 121 ↔ 133
  - 122 ↔ 133
  - 122 ↔ 135
  - 123 ↔ 129
  - 124 ↔ 136
  - 124 ↔ 150
  - 125 ↔ 128
  - 126 ↔ 129
  - 127 ↔ 129
  - 128 ↔ 134
  - 128 ↔ 137
  - 130 ↔ 133
  - 130 ↔ 135
  - 131 ↔ 135
  - 134 ↔ 63
  - 136 ↔ 171
  - 137 ↔ 180
  - 138 ↔ 155
  - 138 ↔ 162
  - 138 ↔ 169
  - 139 ↔ 148
  - 139 ↔ 181
  - 139 ↔ 194
  - 139 ↔ 196
  - 140 ↔ 146
  - 140 ↔ 156
  - 140 ↔ 159
  - 140 ↔ 176
  - 141 ↔ 171
  - 141 ↔ 177
  - 142 ↔ 161
  - 142 ↔ 162
  - 142 ↔ 169
  - 142 ↔ 193
  - 143 ↔ 145
  - 143 ↔ 154
  - 143 ↔ 168
  - 143 ↔ 78
  - 144 ↔ 156
  - 144 ↔ 178
  - 144 ↔ 184
  - 144 ↔ 186
  - 145 ↔ 174
  - 145 ↔ 187
  - 145 ↔ 72
  - 146 ↔ 148
  - 146 ↔ 180
  - 146 ↔ 181
  - 147 ↔ 172
  - 147 ↔ 175
  - 147 ↔ 194
  - 147 ↔ 196
  - 148 ↔ 167
  - 148 ↔ 195
  - 149 ↔ 175
  - 149 ↔ 190
  - 149 ↔ 194
  - 150 ↔ 167
  - 150 ↔ 171
  - 150 ↔ 195
  - 151 ↔ 161
  - 151 ↔ 162
  - 151 ↔ 81
  - 152 ↔ 167
  - 152 ↔ 171
  - 152 ↔ 177
  - 152 ↔ 192
  - 153 ↔ 155
  - 153 ↔ 163
  - 153 ↔ 169
  - 153 ↔ 173
  - 154 ↔ 166
  - 154 ↔ 187
  - 154 ↔ 193
  - 155 ↔ 191
  - 156 ↔ 160
  - 156 ↔ 181
  - 157 ↔ 158
  - 157 ↔ 179
  - 157 ↔ 197
  - 158 ↔ 178
  - 158 ↔ 184
  - 159 ↔ 160
  - 159 ↔ 174
  - 159 ↔ 187
  - 160 ↔ 164
  - 160 ↔ 184
  - 161 ↔ 168
  - 161 ↔ 91
  - 163 ↔ 165
  - 163 ↔ 188
  - 163 ↔ 189
  - 164 ↔ 166
  - 164 ↔ 179
  - 164 ↔ 187
  - 165 ↔ 173
  - 165 ↔ 197
  - 166 ↔ 188
  - 166 ↔ 189
  - 167 ↔ 196
  - 168 ↔ 193
  - 168 ↔ 82
  - 169 ↔ 188
  - 170 ↔ 177
  - 170 ↔ 183
  - 170 ↔ 192
  - 172 ↔ 183
  - 172 ↔ 185
  - 172 ↔ 192
  - 173 ↔ 191
  - 174 ↔ 176
  - 175 ↔ 185
  - 176 ↔ 180
  - 178 ↔ 190
  - 179 ↔ 184
  - 179 ↔ 189
  - 180 ↔ 195
  - 181 ↔ 186
  - 182 ↔ 183
  - 182 ↔ 185
  - 186 ↔ 190
  - 186 ↔ 194
  - 188 ↔ 193
  - 189 ↔ 197
  - 192 ↔ 196
  - 42 ↔ 44
  - 42 ↔ 47
  - 42 ↔ 50
  - 42 ↔ 51
  - 43 ↔ 45
  - 43 ↔ 48
  - 43 ↔ 54
  - 44 ↔ 48
  - 44 ↔ 49
  - 44 ↔ 52
  - 45 ↔ 46
  - 46 ↔ 48
  - 46 ↔ 52
  - 47 ↔ 48
  - 47 ↔ 54
  - 47 ↔ 56
  - 49 ↔ 50
  - 49 ↔ 55
  - 50 ↔ 57
  - 51 ↔ 56
  - 51 ↔ 57
  - 52 ↔ 55
  - 53 ↔ 54
  - 53 ↔ 56
  - 58 ↔ 62
  - 58 ↔ 63
  - 58 ↔ 65
  - 59 ↔ 60
  - 59 ↔ 62
  - 59 ↔ 65
  - 59 ↔ 77
  - 60 ↔ 61
  - 60 ↔ 64
  - 60 ↔ 98
  - 61 ↔ 67
  - 62 ↔ 66
  - 62 ↔ 84
  - 63 ↔ 66
  - 64 ↔ 65
  - 64 ↔ 67
  - 66 ↔ 79
  - 68 ↔ 86
  - 68 ↔ 94
  - 68 ↔ 95
  - 68 ↔ 98
  - 69 ↔ 73
  - 69 ↔ 75
  - 69 ↔ 80
  - 69 ↔ 82
  - 70 ↔ 71
  - 70 ↔ 83
  - 70 ↔ 86
  - 70 ↔ 96
  - 71 ↔ 76
  - 71 ↔ 89
  - 72 ↔ 78
  - 72 ↔ 97
  - 73 ↔ 85
  - 73 ↔ 91
  - 73 ↔ 93
  - 74 ↔ 88
  - 74 ↔ 92
  - 74 ↔ 93
  - 74 ↔ 96
  - 75 ↔ 87
  - 75 ↔ 92
  - 75 ↔ 93
  - 76 ↔ 88
  - 76 ↔ 96
  - 77 ↔ 84
  - 77 ↔ 95
  - 77 ↔ 98
  - 78 ↔ 80
  - 78 ↔ 82
  - 79 ↔ 84
  - 79 ↔ 87
  - 79 ↔ 97
  - 80 ↔ 87
  - 80 ↔ 97
  - 81 ↔ 85
  - 81 ↔ 91
  - 82 ↔ 91
  - 83 ↔ 89
  - 83 ↔ 90
  - 84 ↔ 99
  - 86 ↔ 90
  - 87 ↔ 99
  - 90 ↔ 94
  - 92 ↔ 99
  - 95 ↔ 99